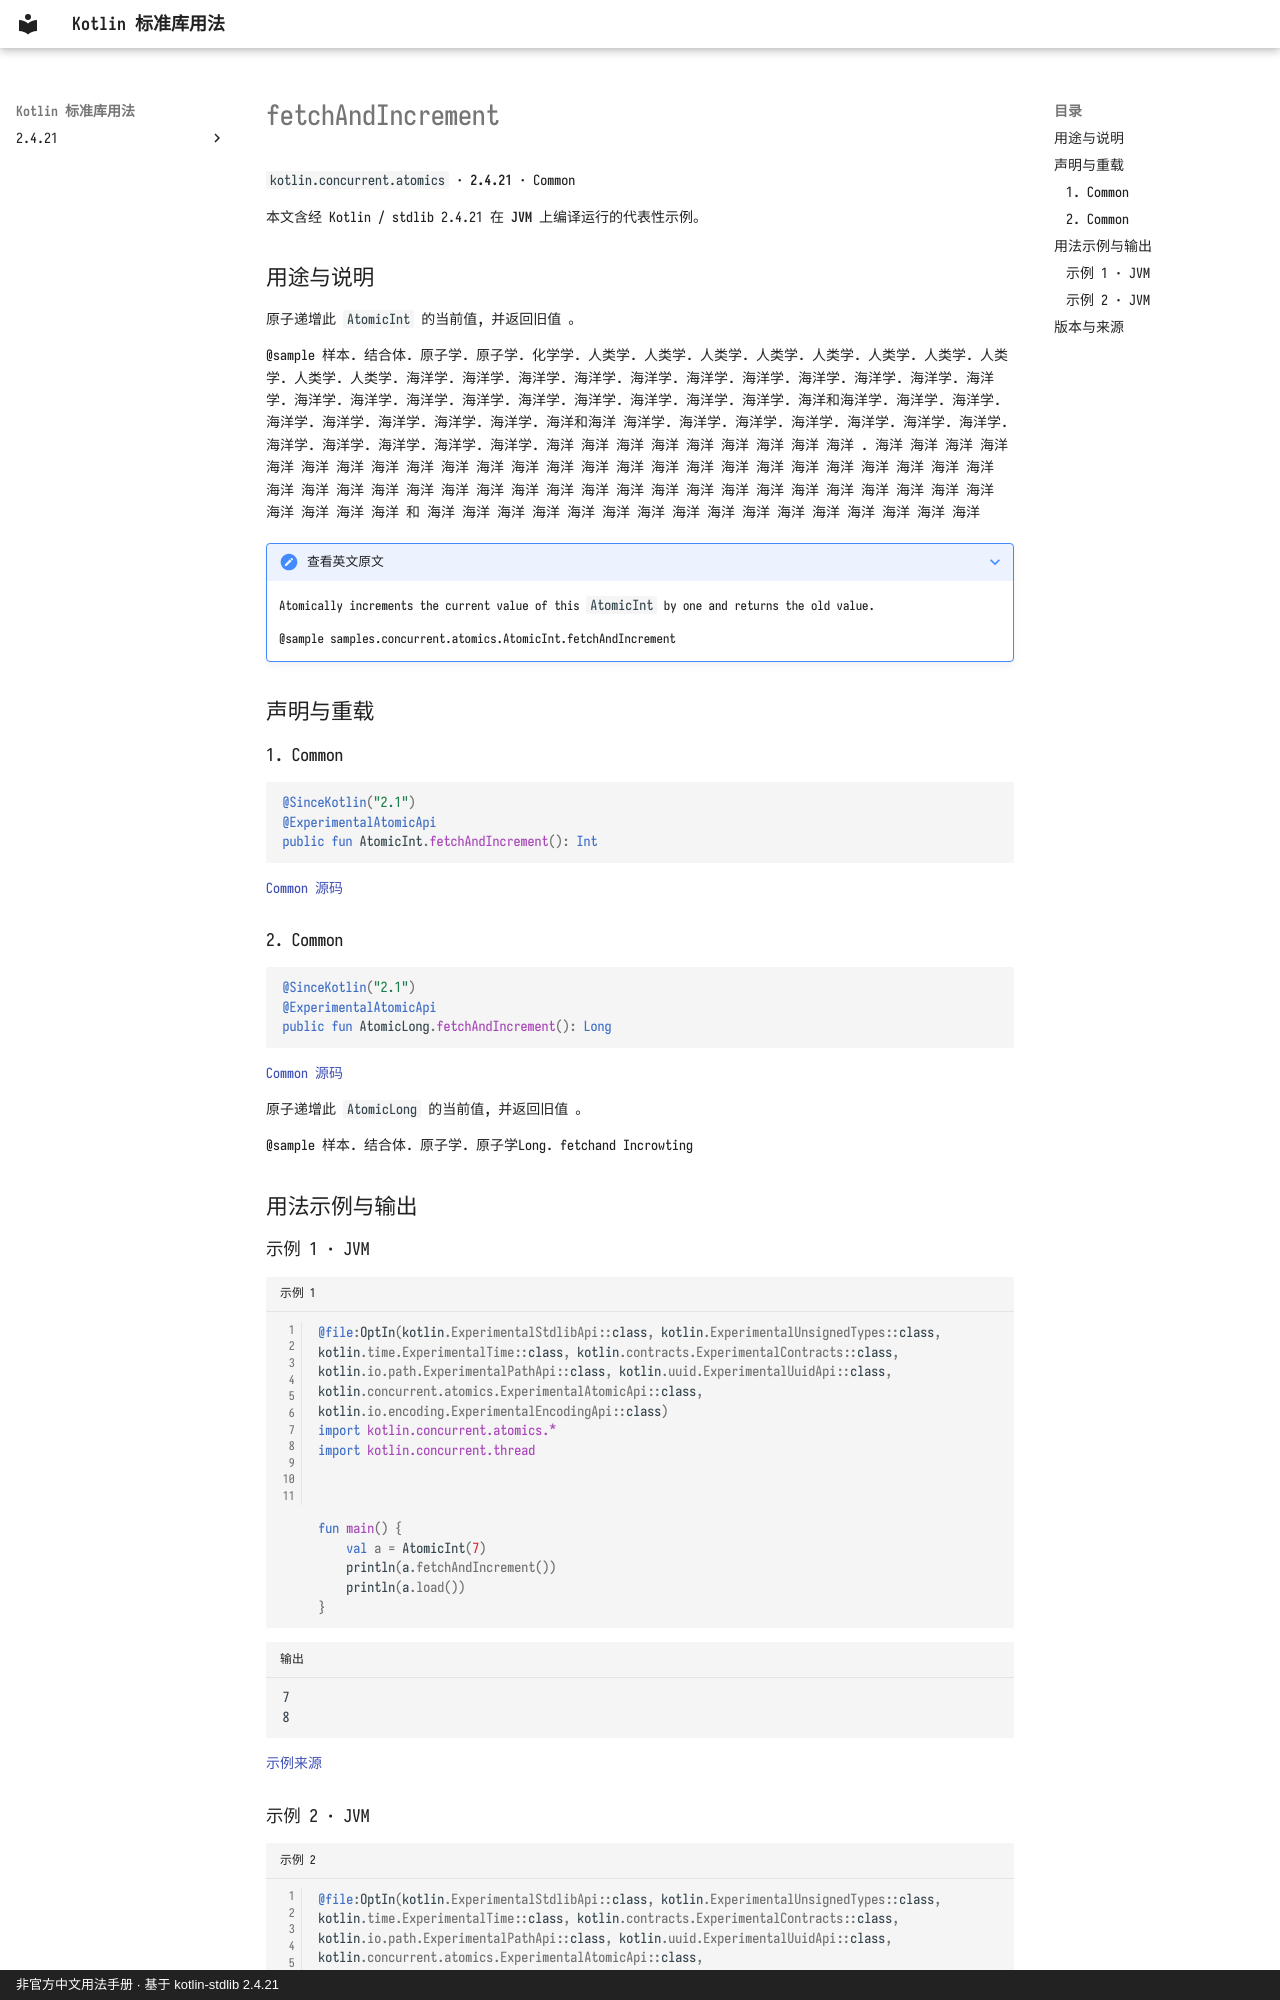

repository: oooooooko/kotlin-stdlib-docs · page: zh/api/kotlin.concurrent.atomics/fetchandincrement--ad90e809/index.html · generator: mkdocs · copyright: 非官方中文用法手册 · 基于 kotlin-stdlib 2.4.21

# fetchAndIncrement

`kotlin.concurrent.atomics` · **2.4.21** · Common

本文含经 Kotlin / stdlib 2.4.21 在 **JVM** 上编译运行的代表性示例。

## 用途与说明

原子递增此 `AtomicInt` 的当前值, 并返回旧值 。

@sample 样本. 结合体. 原子学. 原子学. 化学学. 人类学. 人类学. 人类学. 人类学. 人类学. 人类学. 人类学. 人类学. 人类学. 人类学. 海洋学. 海洋学. 海洋学. 海洋学. 海洋学. 海洋学. 海洋学. 海洋学. 海洋学. 海洋学. 海洋学. 海洋学. 海洋学. 海洋学. 海洋学. 海洋学. 海洋学. 海洋学. 海洋学. 海洋学. 海洋和海洋学. 海洋学. 海洋学. 海洋学. 海洋学. 海洋学. 海洋学. 海洋学. 海洋和海洋 海洋学. 海洋学. 海洋学. 海洋学. 海洋学. 海洋学. 海洋学. 海洋学. 海洋学. 海洋学. 海洋学. 海洋学. 海洋 海洋 海洋 海洋 海洋 海洋 海洋 海洋 海洋 . 海洋 海洋 海洋 海洋 海洋 海洋 海洋 海洋 海洋 海洋 海洋 海洋 海洋 海洋 海洋 海洋 海洋 海洋 海洋 海洋 海洋 海洋 海洋 海洋 海洋 海洋 海洋 海洋 海洋 海洋 海洋 海洋 海洋 海洋 海洋 海洋 海洋 海洋 海洋 海洋 海洋 海洋 海洋 海洋 海洋 海洋 海洋 海洋 海洋 海洋 和 海洋 海洋 海洋 海洋 海洋 海洋 海洋 海洋 海洋 海洋 海洋 海洋 海洋 海洋 海洋 海洋

??? note "查看英文原文"

    Atomically increments the current value of this `AtomicInt` by one and returns the old value.
    
    @sample samples.concurrent.atomics.AtomicInt.fetchAndIncrement

## 声明与重载

### 1. Common

```kotlin
@SinceKotlin("2.1")
@ExperimentalAtomicApi
public fun AtomicInt.fetchAndIncrement(): Int
```

[Common 源码](https://github.com/JetBrains/kotlin/blob/v2.4.21/libraries/stdlib/src/kotlin/concurrent/atomics/Atomics.common.kt#L118)

### 2. Common

```kotlin
@SinceKotlin("2.1")
@ExperimentalAtomicApi
public fun AtomicLong.fetchAndIncrement(): Long
```

[Common 源码](https://github.com/JetBrains/kotlin/blob/v2.4.21/libraries/stdlib/src/kotlin/concurrent/atomics/Atomics.common.kt#L337)

原子递增此 `AtomicLong` 的当前值, 并返回旧值 。

@sample 样本. 结合体. 原子学. 原子学Long. fetchand Incrowting

## 用法示例与输出

### 示例 1 · JVM

```kotlin title="示例 1" linenums="1"
@file:OptIn(kotlin.ExperimentalStdlibApi::class, kotlin.ExperimentalUnsignedTypes::class, kotlin.time.ExperimentalTime::class, kotlin.contracts.ExperimentalContracts::class, kotlin.io.path.ExperimentalPathApi::class, kotlin.uuid.ExperimentalUuidApi::class, kotlin.concurrent.atomics.ExperimentalAtomicApi::class, kotlin.io.encoding.ExperimentalEncodingApi::class)
import kotlin.concurrent.atomics.*
import kotlin.concurrent.thread



fun main() {
    val a = AtomicInt(7)
    println(a.fetchAndIncrement())
    println(a.load())
}
```

```text title="输出"
7
8
```

[示例来源](https://github.com/JetBrains/kotlin/blob/v2.4.21/libraries/stdlib/samples/test/samples/concurrent/atomics/atomics.kt#L91)
